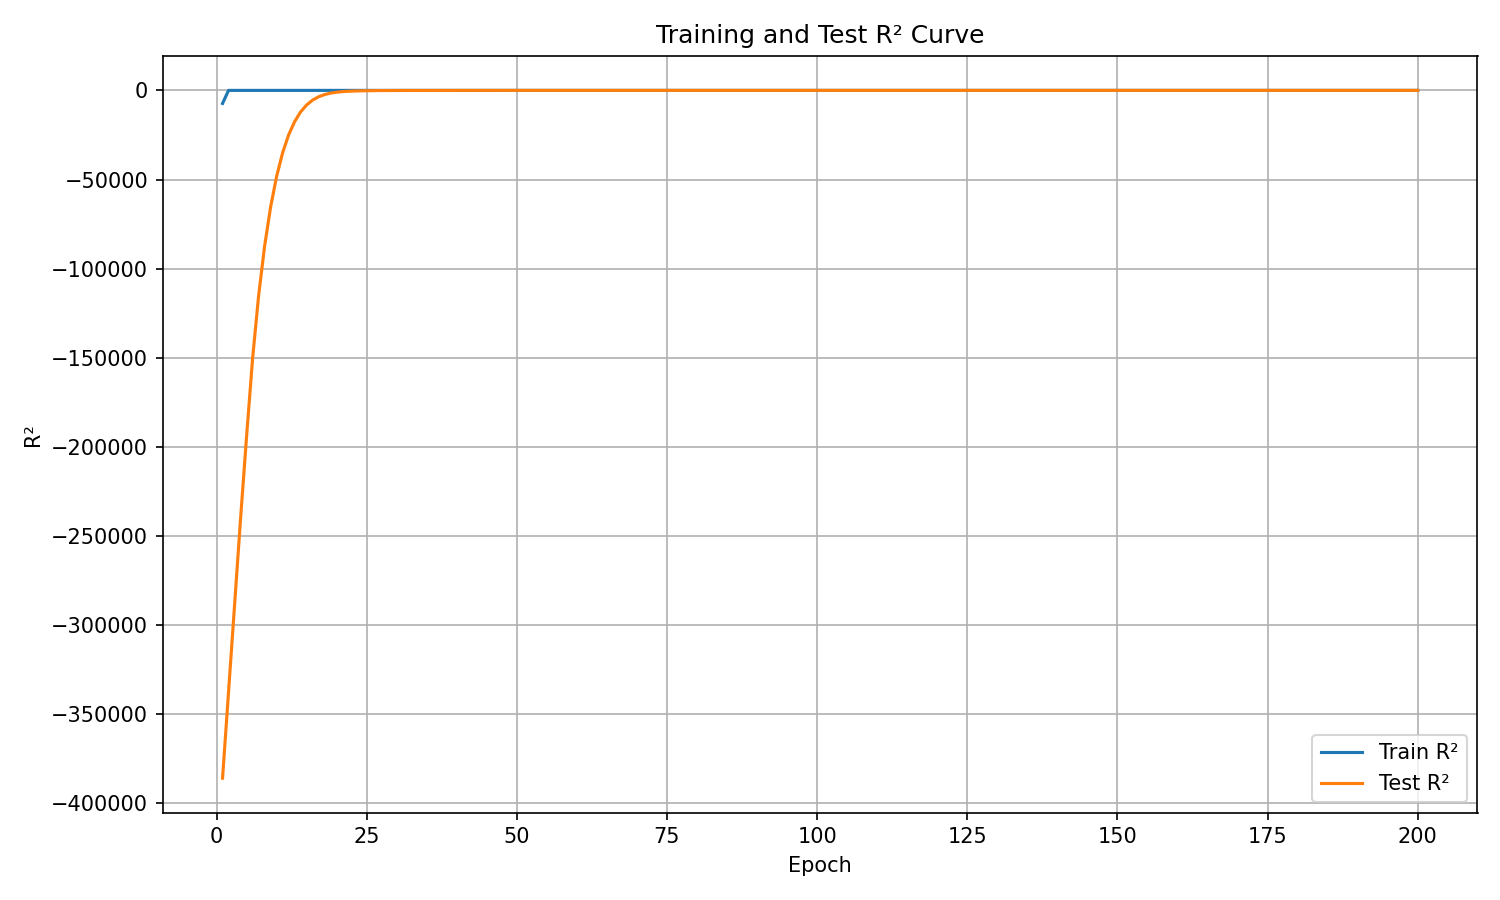

Source data for this figure (header and first rows):
epoch, train_r², test_r²
1, -7325, -385866
2, 0.0, -337181
3, 0.0, -287806
4, 0.0, -240226
5, 0.0, -194187
6, 0.0, -150500
7, 0.0, -115338
8, 0.0, -87440
9, 0.0, -65467
10, 0.0, -48269
11, 0.0, -35037
12, 0.0, -24997
13, 0.0, -17531
14, 0.0, -12071
15, 0.0, -8164
16, 0.0, -5435
17, 0.0, -3574
18, 0.0, -2339
19, 0.0, -1533
20, 0.0, -1017
21, 0.0, -684.6
22, 0.0, -470
23, 0.0, -331.4
24, 0.0, -239.7
25, 0.0, -176.9
26, 0.0, -131.5
27, 0.0, -99.98
28, 0.0, -77.05
29, 0.0, -60.3
30, 0.0, -47.83
31, 0.0, -38.35
32, 0.0, -31.06
33, 0.0, -25.31
34, 0.0, -20.79
35, 0.0, -17.15
36, 0.0, -14.16
37, 0.0, -11.75
38, 0.0, -9.828
39, 0.0, -8.215
40, 0.0, -6.86
41, 0.0, -5.697
42, 0.0, -4.695
43, 0.0, -3.871
44, 0.0, -3.172
45, 0.0, -2.587
46, 0.0, -2.072
47, 0.0, -1.637
48, 0.0, -1.269
49, 0.0, -0.9651
50, 0.9967, -0.7094
51, 0.0, -0.4914
52, 0.0, -0.3091
53, 0.0, -0.1548
54, 0.0, -0.0224
55, 0.0, 0.08876
56, 0.0, 0.1856
57, 0.0, 0.271
58, 0.0, 0.3461
59, 0.0, 0.4091
60, 0.0, 0.4637
... 140 more rows
